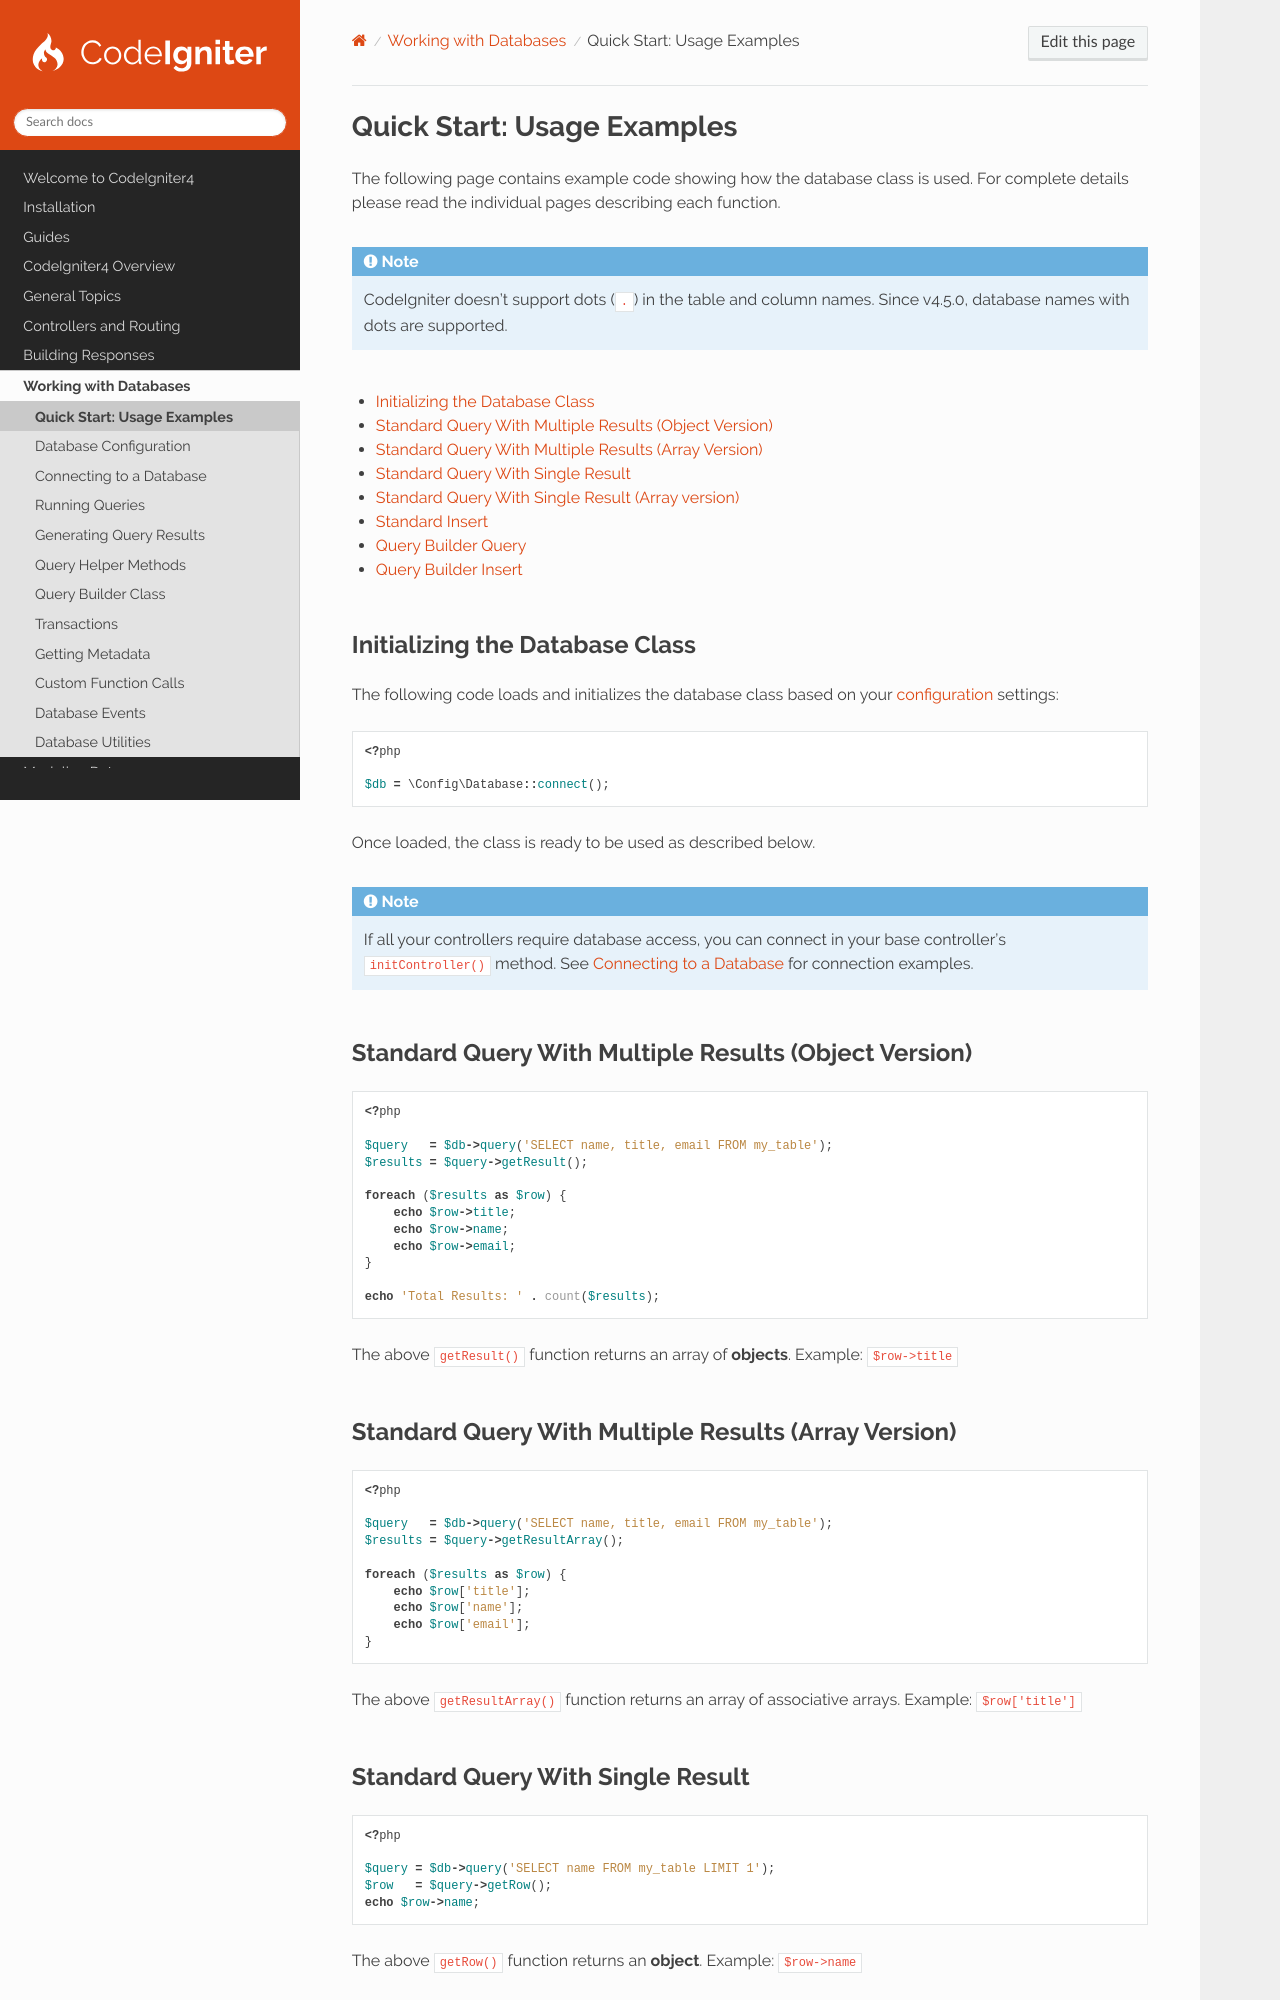

repository: codeigniter4/CodeIgniter4 · page: database/examples.html · generator: sphinx

###########################
Quick Start: Usage Examples
###########################

The following page contains example code showing how the database class is used. For complete details please read the
individual pages describing each function.

.. note:: CodeIgniter doesn't support dots (``.``) in the table and column names. Since v4.5.0, database names with dots
    are supported.

.. contents::
    :local:
    :depth: 2

Initializing the Database Class
===============================

The following code loads and initializes the database class based on your :doc:`configuration <configuration>` settings:

.. literalinclude:: examples/001.php

Once loaded, the class is ready to be used as described below.

.. note:: If all your controllers require database access, you can connect in your base controller's
    ``initController()`` method. See :doc:`Connecting to a Database <connecting>` for connection examples.

Standard Query With Multiple Results (Object Version)
=====================================================

.. literalinclude:: examples/002.php

The above ``getResult()`` function returns an array of **objects**. Example: ``$row->title``
